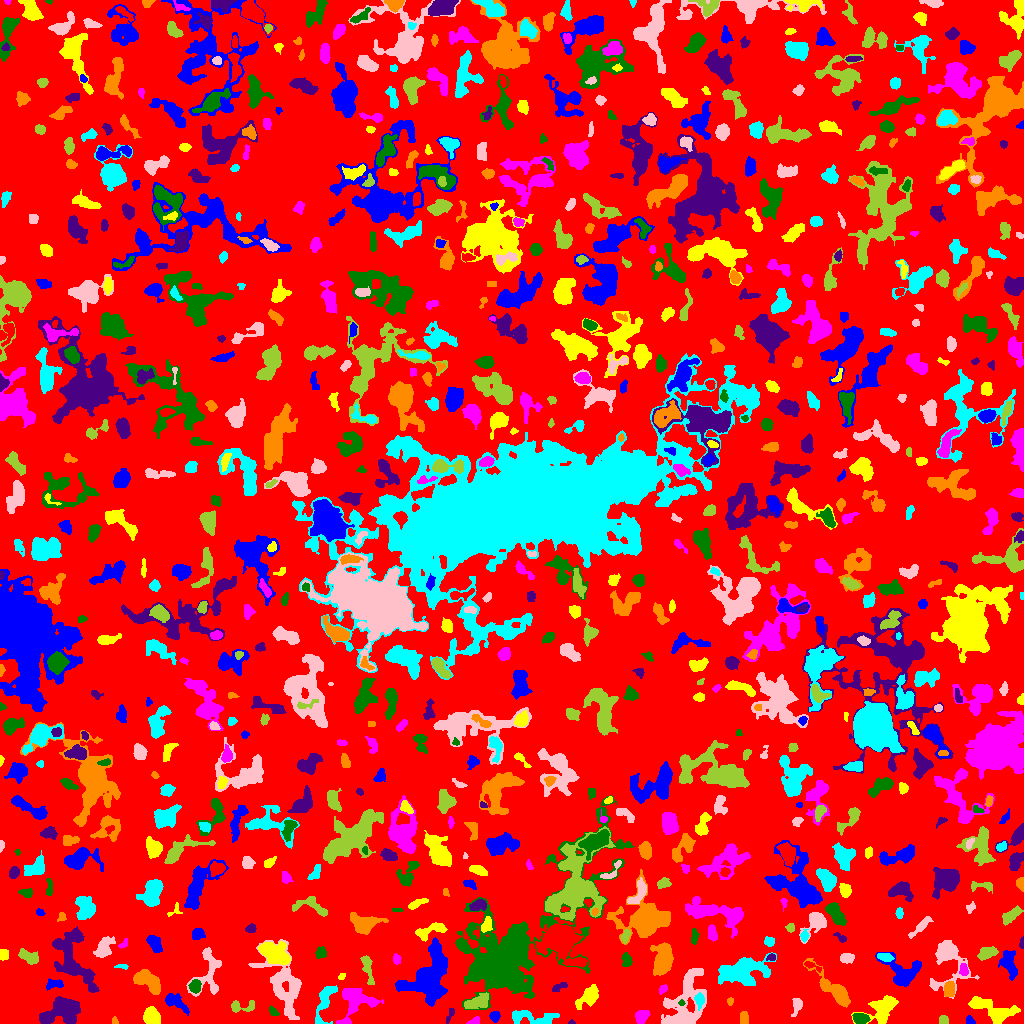

The table this chart was drawn from, first rows:
ID, X, Y, A, B, theta, total_flux, mu_max, mu_median, mu_mean, R_fwhm, R_e, R10, R90, x_start, x_end, y_start, y_end, area, greylevel
0, 517, 515.8, 297.6, 294.3, 0.6063, 761632, 8.0, 1.0, 1.052, 66.73, 215, 78.7, 350.7, 0, 1023, 0, 1023, 724319, 1.052
1, 494.8, 7.274, 2.199, 2.122, 0.9859, 168.0, 5.0, 2.0, 1.647, 2.932, 2.764, 0.9772, 4.406, 489, 500, 1, 12, 102, 5.647
2, 150.8, 8.085, 3.779, 3.561, -1.164, 993.0, 10.0, 3.0, 3.834, 5.642, 4.583, 1.784, 7.356, 143, 160, 0, 17, 259, 6.834
3, 475.6, 1.955, 2.9, 1.618, 0.2432, 132.0, 4.0, 2.0, 1.808, 3.568, 2.326, 0.9772, 3.827, 466, 479, 0, 7, 73, 4.808
4, 860.2, 5.163, 3.599, 2.452, -0.1926, 565.0, 8.0, 3.0, 3.488, 4.918, 3.827, 1.493, 6.077, 852, 870, 0, 10, 162, 7.488
5, 571.5, 1.045, 1.752, 0.976, 0.0, 44.0, 3.0, 1.5, 1.571, 2.111, 1.596, 0.5642, 2.585, 568, 575, 0, 4, 28, 4.571
6, 114.5, 2.243, 1.956, 1.572, -1.382, 74.0, 3.0, 2.0, 1.682, 2.706, 2.111, 0.7979, 3.338, 112, 118, 0, 7, 44, 4.682
7, 324.8, 22.2, 11.6, 3.564, 1.259, 981.0, 6.0, 3.0, 2.637, 7.756, 6.129, 2.459, 9.424, 315, 337, 0, 38, 372, 5.637
8, 684.2, 18.3, 16.93, 8.567, 1.255, 3595, 12.0, 2.0, 3.065, 5.89, 9.982, 3.241, 16.79, 661, 706, 0, 55, 1173, 5.065
9, 943.3, 3.467, 2.322, 2.184, -1.355, 291.0, 6.0, 4.0, 3.549, 4.334, 2.821, 1.128, 4.26, 939, 948, 0, 8, 82, 5.549
10, 373.6, 3.546, 2.325, 1.842, 1.538, 97.0, 2.0, 2.0, 1.293, 4.26, 2.764, 1.128, 3.868, 370, 378, 0, 8, 75, 4.293
11, 970.2, 2.327, 2.202, 1.691, -0.881, 226.0, 8.0, 3.0, 3.275, 2.985, 2.185, 0.7979, 3.613, 966, 975, 0, 8, 69, 6.275
12, 884.1, 15.97, 7.743, 4.971, 0.8295, 1415, 9.0, 2.0, 2.726, 5.47, 6.129, 2.257, 10.06, 851, 898, 0, 28, 519, 5.726
13, 641.7, 7.352, 3.462, 2.705, 0.7881, 432.0, 6.0, 3.0, 2.556, 5.262, 3.949, 1.596, 5.944, 635, 650, 0, 13, 169, 6.556
14, 273.2, 12.37, 2.956, 1.579, -0.8042, 92.0, 3.0, 1.0, 1.195, 2.523, 2.459, 0.9772, 4.222, 269, 279, 8, 18, 77, 4.195
15, 450.2, 9.908, 4.255, 1.24, 1.225, 65.0, 2.0, 1.0, 0.8228, 4.107, 2.523, 0.9772, 3.827, 446, 454, 0, 15, 79, 3.823
16, 744.3, 5.181, 3.312, 1.917, -1.423, 193.0, 4.0, 2.0, 1.771, 4.618, 3.192, 1.382, 4.886, 740, 748, 0, 12, 109, 4.771
17, 532.8, 5.506, 13.6, 3.314, -0.08895, 1119, 7.0, 2.0, 2.784, 5.499, 6.383, 2.326, 10.11, 512, 559, 0, 13, 402, 4.784
18, 796.5, 17.79, 5.045, 2.349, 1.395, 294.0, 3.0, 2.0, 2.056, 5.971, 4.107, 1.693, 5.971, 791, 802, 7, 25, 143, 4.056
19, 240.8, 16.8, 7.349, 2.789, 0.04713, 462.0, 6.0, 2.0, 2.538, 5.046, 4.26, 1.596, 6.628, 231, 254, 11, 23, 182, 4.538
20, 619.9, 29.66, 4.082, 3.923, 0.1231, 648.0, 6.0, 2.0, 2.234, 5.997, 4.583, 1.784, 7.464, 610, 630, 14, 38, 290, 5.234
21, 174.8, 22.19, 6.625, 2.938, -0.594, 596.0, 7.0, 2.0, 2.292, 4.107, 4.652, 1.693, 7.736, 165, 189, 8, 30, 260, 5.292
22, 992.2, 13.64, 13.63, 4.72, -0.3324, 1473, 6.0, 2.0, 2.455, 8.575, 7.899, 3.038, 12.27, 968, 1020, 0, 27, 600, 4.455
23, 355.9, 22.5, 9.951, 8.151, 0.499, 2795, 11.0, 4.0, 4.472, 7.159, 7.979, 3.038, 12.57, 336, 383, 0, 35, 625, 5.472
24, 681.6, 20.42, 1.535, 1.342, 0.1057, 55.0, 3.0, 1.0, 1.486, 2.326, 1.871, 0.5642, 2.932, 678, 685, 18, 24, 37, 7.486
25, 60.96, 12.56, 11.13, 5.428, 0.3566, 2016, 8.0, 3.0, 2.71, 8.234, 7.899, 3.09, 12.63, 39, 80, 0, 27, 744, 5.71
26, 730.2, 22.52, 1.61, 1.531, -1.376, 48.0, 2.0, 1.0, 0.9796, 3.385, 1.871, 0.7979, 3.141, 727, 733, 18, 26, 49, 4.98
27, 699.3, 23.19, 3.398, 2.076, -1.536, 290.0, 6.0, 2.0, 2.339, 3.989, 3.29, 1.262, 5.262, 694, 704, 13, 31, 124, 7.339
28, 208.4, 53.03, 13.53, 6.665, 1.384, 1454, 10.0, 2.0, 2.723, 4.549, 7.225, 2.585, 11.44, 186, 221, 27, 76, 534, 4.723
29, 475.9, 21.05, 6.776, 2.796, 0.2821, 587.0, 5.0, 2.0, 2.052, 5.499, 5.046, 1.871, 8.33, 464, 488, 15, 31, 286, 6.052
30, 18.79, 26.51, 11.97, 5.974, -1.356, 2552, 8.0, 3.0, 3.045, 9.869, 9.062, 3.478, 14.24, 0, 31, 0, 49, 838, 5.045
31, 54.31, 39.63, 4.536, 2.195, 0.04758, 371.0, 5.0, 3.0, 2.65, 4.886, 3.827, 1.493, 5.781, 46, 63, 33, 45, 140, 4.65
32, 588.6, 27.24, 6.442, 3.33, 0.7326, 1017, 9.0, 3.0, 3.11, 4.687, 5.202, 1.954, 8.649, 575, 598, 14, 39, 327, 5.11
33, 662.3, 34.09, 2.624, 1.724, 0.914, 76.0, 3.0, 1.0, 1.086, 2.111, 2.646, 0.9772, 4.107, 659, 667, 29, 39, 70, 4.086
34, 195.2, 37.07, 2.954, 2.576, 1.458, 472.0, 7.0, 3.0, 3.278, 4.583, 3.523, 1.382, 5.499, 188, 201, 30, 44, 144, 8.278
35, 558.6, 35.88, 4.405, 1.636, 0.4195, 73.0, 1.0, 1.0, 0.7228, 4.82, 3.385, 1.493, 4.549, 552, 567, 32, 41, 101, 3.723
36, 949, 33.16, 3.765, 2.358, 1.384, 560.0, 9.0, 3.0, 3.436, 4.146, 3.742, 1.382, 5.89, 944, 954, 27, 42, 163, 7.436
37, 743.6, 52.76, 12.4, 6.437, 0.2114, 4960, 16.0, 4.0, 5.108, 6.817, 9.591, 3.338, 15.7, 718, 776, 38, 71, 971, 6.108
38, 947.7, 63.42, 14.02, 9.195, -1.493, 2859, 10.0, 3.0, 3.767, 7.569, 8.292, 3.09, 13.96, 929, 979, 25, 83, 759, 4.767
39, 367.5, 55.26, 8.555, 1.964, -1.353, 324.0, 4.0, 1.0, 1.493, 5.726, 4.406, 1.693, 6.887, 360, 374, 39, 68, 217, 4.493
40, 864.3, 41.83, 10.64, 3.081, 0.03188, 743.0, 6.0, 3.0, 2.692, 6.864, 5.352, 2.034, 8.176, 848, 882, 35, 51, 276, 5.692
41, 428.7, 46.93, 15.12, 8.894, 1.132, 5987, 10.0, 4.0, 4.109, 13.99, 11.77, 4.549, 18.35, 395, 447, 17, 86, 1457, 6.109
42, 341.8, 46.79, 1.694, 1.327, 0.432, 57.0, 4.0, 1.0, 1.239, 2.326, 1.871, 0.5642, 2.985, 338, 345, 44, 50, 46, 4.239
43, 963.7, 53.59, 3.033, 1.941, -1.465, 413.0, 8.0, 4.0, 4.13, 4.297, 3.141, 1.262, 4.82, 959, 968, 48, 60, 100, 8.13
44, 506.6, 65.65, 36.13, 14.92, 0.8381, 62824, 107.0, 4.0, 10.85, 10.26, 11.66, 4.442, 32.28, 455, 634, 14, 228, 5792, 11.85
45, 73.71, 63.35, 17.13, 7.8, -1.132, 3606, 9.0, 3.0, 3.336, 9.575, 10.08, 3.909, 15.91, 52, 99, 31, 97, 1081, 5.336
46, 147.1, 42.95, 7.899, 3.777, -0.5952, 1808, 11.0, 4.0, 4.224, 6.232, 6.308, 2.459, 9.918, 133, 160, 29, 54, 428, 6.224
47, 121.8, 56.63, 3.614, 0.8738, -0.0255, 63.0, 2.0, 1.0, 1.086, 3.656, 2.185, 0.9772, 3.338, 114, 128, 54, 59, 58, 4.086
48, 846.3, 65.39, 3.663, 2.404, 0.07217, 355.0, 5.0, 3.0, 2.649, 4.687, 3.785, 1.493, 5.754, 840, 854, 60, 70, 134, 4.649
49, 28.97, 66.59, 5.417, 2.507, -0.4177, 547.0, 7.0, 2.0, 2.498, 4.442, 4.334, 1.596, 6.84, 18, 38, 59, 75, 219, 5.498
50, 812.2, 57.42, 5.328, 1.482, -0.4259, 123.0, 3.0, 1.0, 1.337, 3.385, 3.038, 1.128, 4.754, 804, 821, 51, 62, 92, 5.337
51, 903.1, 50.36, 9.396, 7.358, -0.5263, 1827, 9.0, 3.0, 3.155, 6.333, 7.069, 2.585, 11.75, 875, 921, 37, 71, 579, 5.155
52, 3.328, 68.63, 2.625, 2.243, 1.41, 393.0, 7.0, 4.0, 4.01, 4.406, 3.141, 1.262, 4.72, 0, 8, 63, 74, 98, 6.01
53, 396.8, 63.94, 2.155, 1.648, -1.46, 155.0, 5.0, 2.0, 2.013, 3.09, 2.394, 0.9772, 3.742, 393, 401, 59, 70, 77, 5.013
54, 626.4, 63.18, 3.374, 2.294, -1.412, 363.0, 6.0, 3.0, 2.904, 4.82, 3.568, 1.382, 5.47, 621, 632, 57, 71, 125, 4.904
55, 771.3, 66.06, 2.276, 1.664, 0.1773, 152.0, 4.0, 3.0, 2.492, 3.785, 2.459, 0.9772, 3.742, 766, 775, 63, 70, 61, 6.492
56, 833.9, 33.56, 13.31, 3.501, -0.7607, 1831, 9.0, 3.0, 3.305, 6.864, 6.956, 2.646, 11.38, 803, 850, 16, 65, 554, 5.305
57, 884.3, 66.21, 3.944, 1.596, -0.2485, 125.0, 2.0, 1.0, 1.025, 5.293, 3.141, 1.382, 4.886, 877, 894, 62, 70, 122, 6.025
58, 104.2, 75.91, 6.307, 3.33, 1.012, 789.0, 5.0, 3.0, 2.711, 7.136, 5.557, 2.257, 8.425, 93, 115, 66, 87, 291, 4.711
59, 986.5, 70.53, 4.396, 2.459, 0.4023, 408.0, 5.0, 2.0, 1.971, 4.82, 4.107, 1.596, 6.433, 977, 998, 63, 77, 207, 5.971
... 819 more rows
